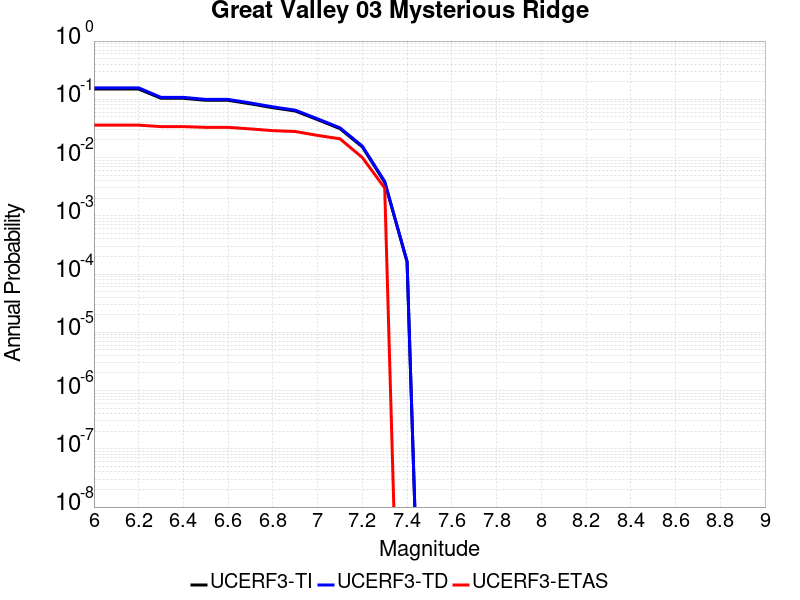

The table this chart was drawn from, first rows:
Magnitude, UCERF3-TI Prob, UCERF3-TD Prob, UCERF3-ETAS Prob
6.0, 0.1502, 0.1574, 0.036
6.1, 0.1502, 0.1574, 0.036
6.2, 0.1502, 0.1574, 0.036
6.3, 0.1041, 0.108, 0.034
6.4, 0.1041, 0.108, 0.034
6.5, 0.09622, 0.09972, 0.033
6.6, 0.09613, 0.09963, 0.033
6.7, 0.08356, 0.08649, 0.031
6.8, 0.07175, 0.07422, 0.029
6.9, 0.06299, 0.06514, 0.028
7.0, 0.04475, 0.04624, 0.024
7.1, 0.03136, 0.03242, 0.021
7.2, 0.01522, 0.01572, 0.01
7.3, 0.00377, 0.003887, 0.003
7.4, 1.6237547E-4, 1.6384812E-4, 0.0
